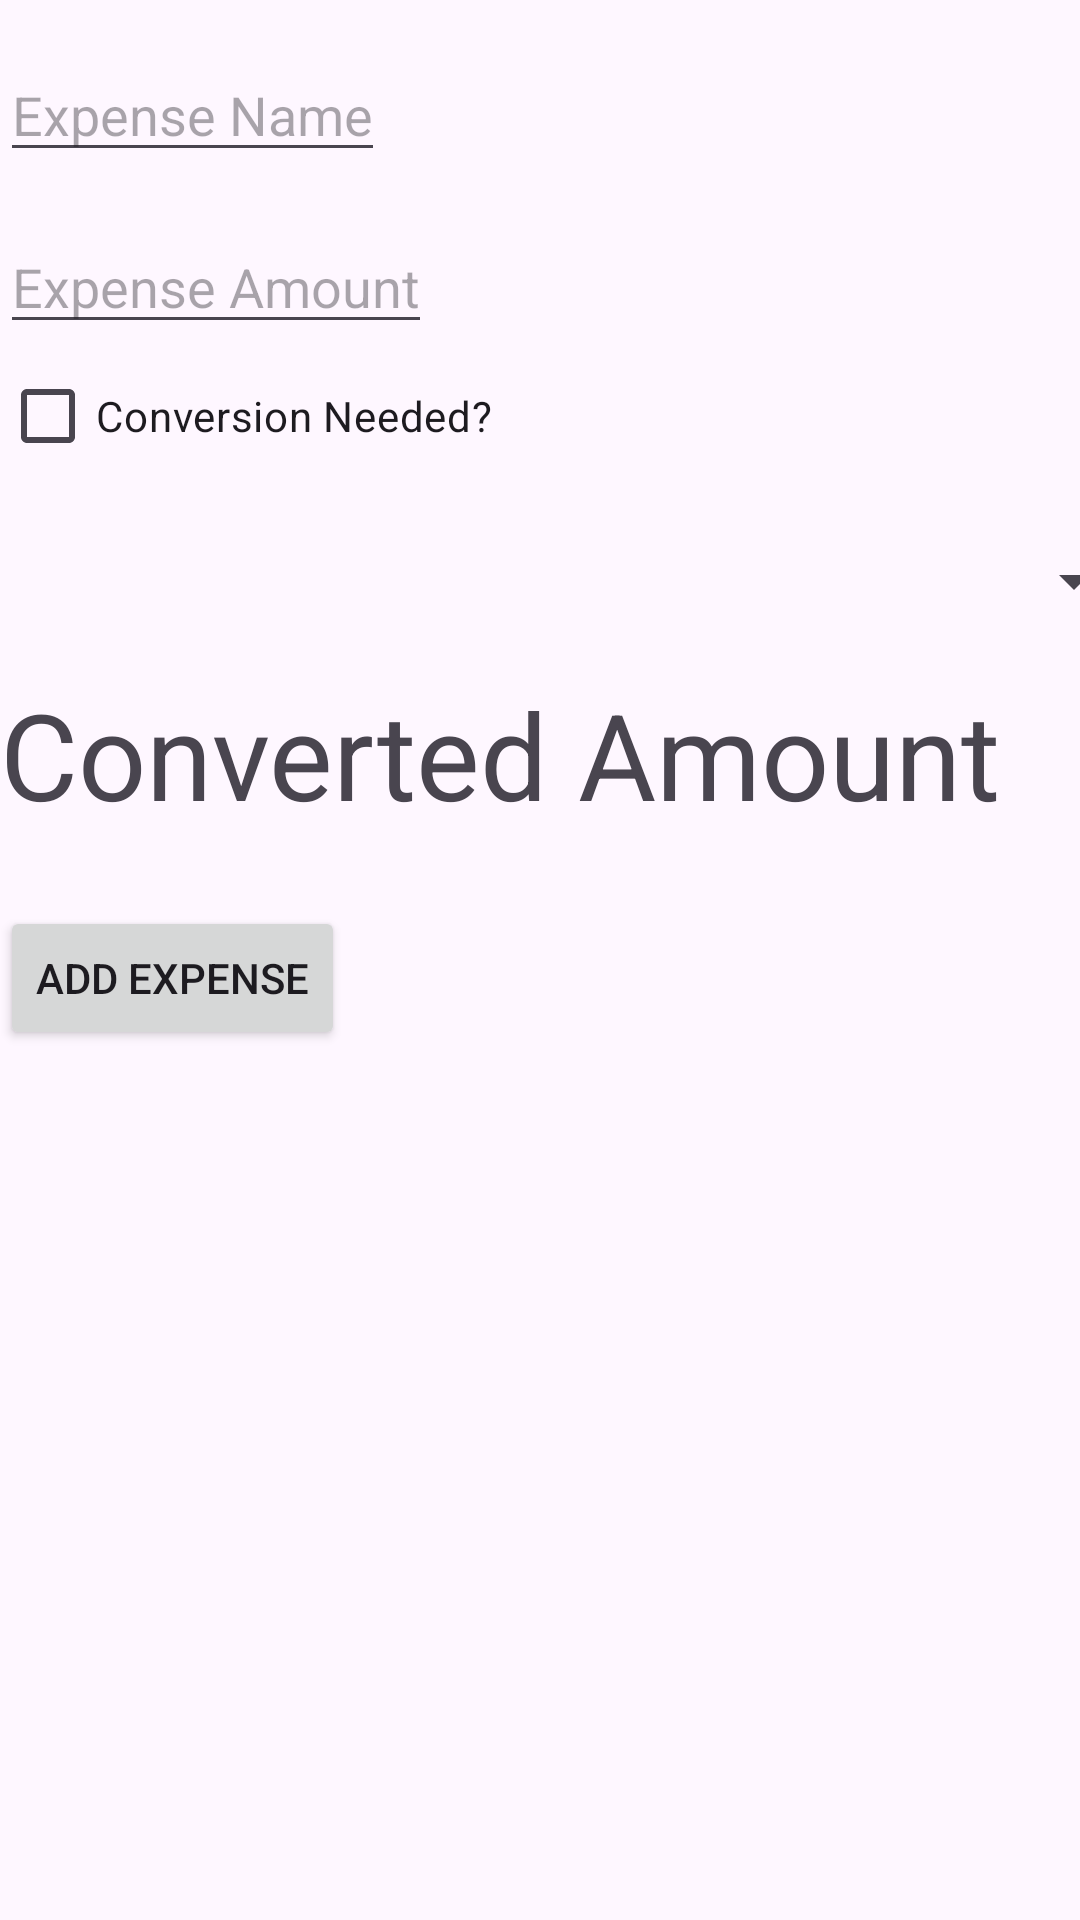

Here is an Android app screen rendered from its layout file. Give the layout XML and the strings, colors and styles it references.
<!-- AndroidManifest.xml: application theme Theme.MAD411 -->
<!-- res/layout/fragment_add_expense.xml -->
<?xml version="1.0" encoding="utf-8"?>
<LinearLayout xmlns:android="http://schemas.android.com/apk/res/android"
    xmlns:tools="http://schemas.android.com/tools"
    android:layout_width="match_parent"
    android:layout_height="match_parent"
    tools:context=".fragments.AddExpenseFragment"
    android:orientation="vertical">

    
    <EditText
        android:id="@+id/expenseNameEditText"
        android:layout_width="wrap_content"
        android:layout_height="wrap_content"
        android:hint="Expense Name"
        android:inputType="text"
        android:layout_marginTop="16dp" />

    
    <EditText
        android:id="@+id/amountEditText"
        android:layout_width="wrap_content"
        android:layout_height="wrap_content"
        android:hint="Expense Amount"
        android:inputType="numberDecimal"
        android:layout_marginTop="16dp" />

    
    <CheckBox
        android:id="@+id/conversionNeededCheckBox"
        android:layout_width="wrap_content"
        android:layout_height="wrap_content"
        android:text="Conversion Needed?" />


    
    <Spinner
        android:id="@+id/currencySpinner"
        android:layout_width="382dp"
        android:layout_height="62dp" />

    <TextView
        android:id="@+id/convertedCostTextView"
        android:layout_width="wrap_content"
        android:layout_height="wrap_content"
        android:text="Converted Amount"
        android:textSize="40sp"
        android:paddingBottom="8dp"/>

    








    
    <Button
        android:id="@+id/addExpenseButton"
        android:layout_width="wrap_content"
        android:layout_height="wrap_content"
        android:text="Add Expense"
        android:onClick="addExpense"
        android:layout_marginTop="16dp" />

</LinearLayout>
<!-- resources referenced by this layout -->
<resources>
  <style name="Theme.MAD411" parent="Base.Theme.MAD411" />
  <style name="Base.Theme.MAD411" parent="Theme.Material3.DayNight.NoActionBar">
          
          
      </style>
</resources>
